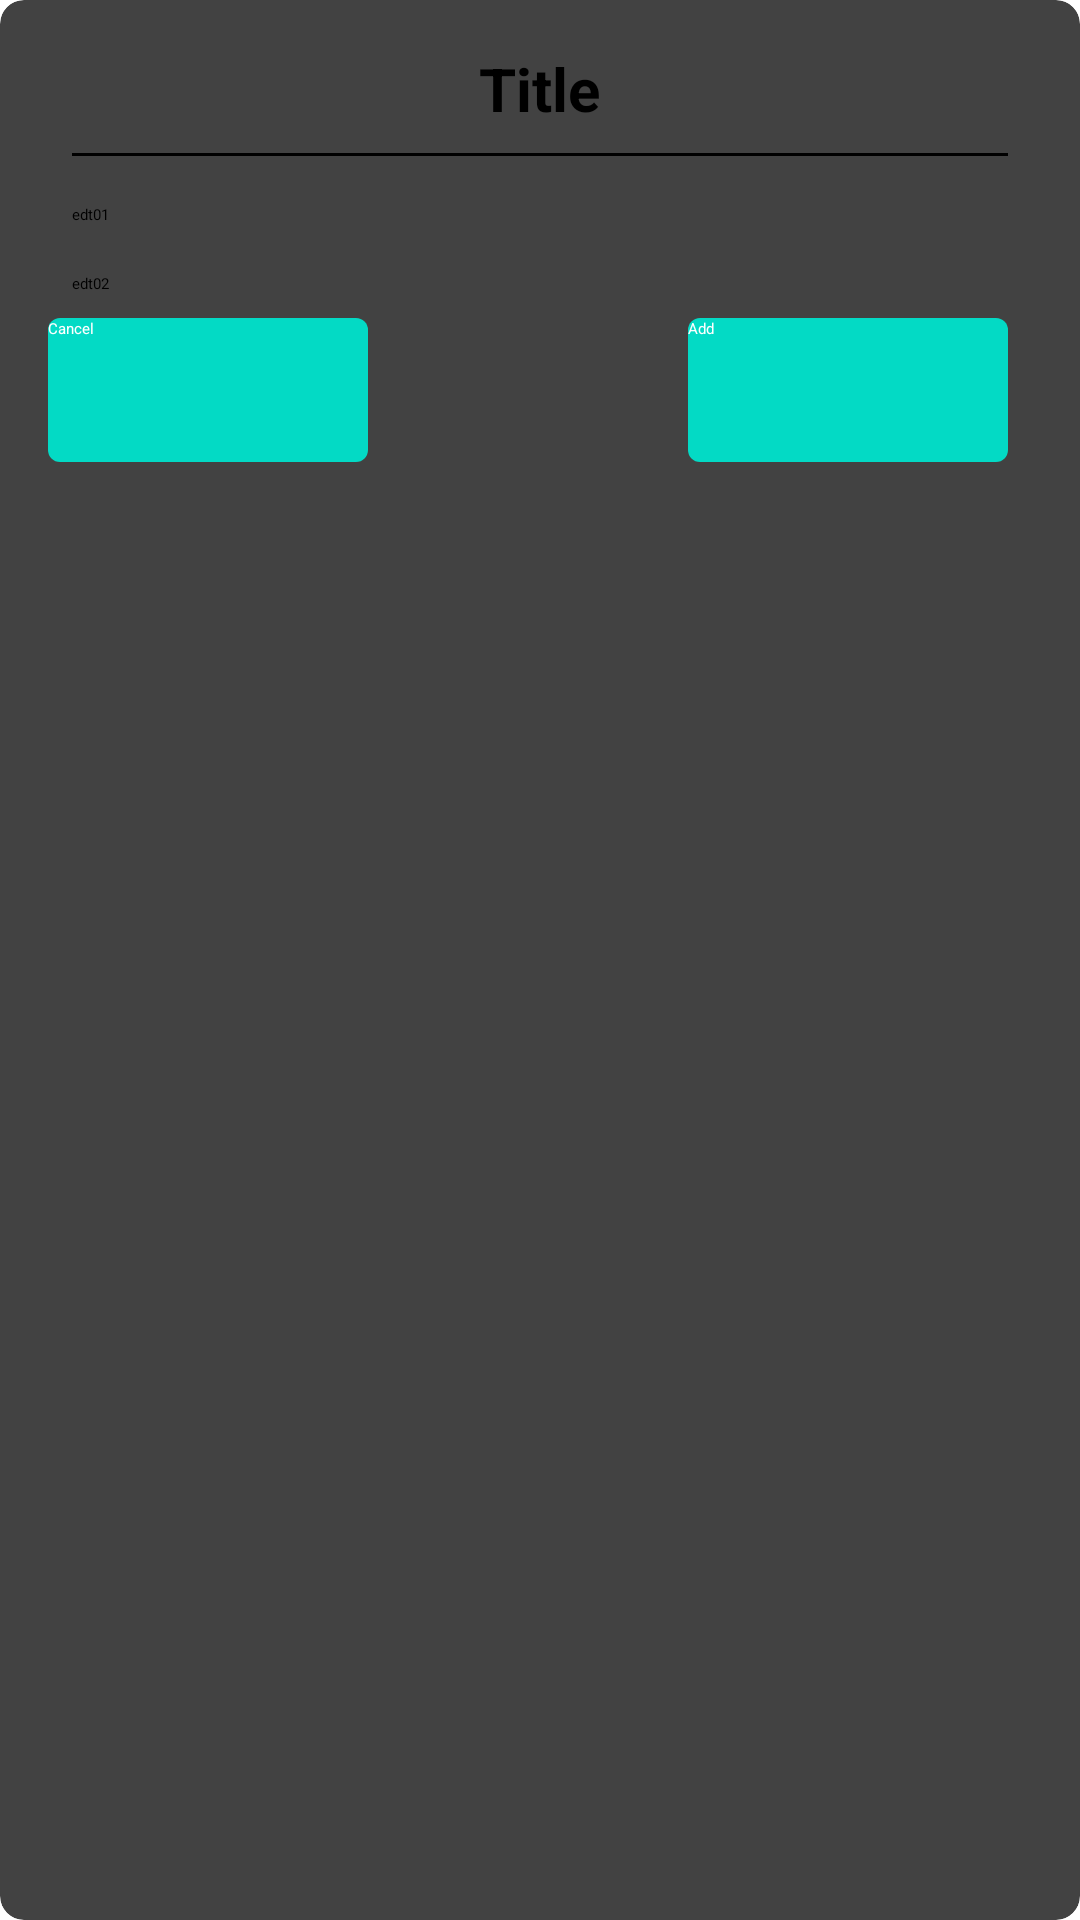

Here is an Android app screen rendered from its layout file. Give the layout XML and the strings, colors and styles it references.
<!-- AndroidManifest.xml: application theme Theme.SchoolAttendanceApp -->
<!-- res/layout/dailog.xml -->
<?xml version="1.0" encoding="utf-8"?>
<androidx.cardview.widget.CardView xmlns:android="http://schemas.android.com/apk/res/android"
    android:layout_width="match_parent"
    android:layout_height="wrap_content"
    xmlns:app="http://schemas.android.com/apk/res-auto"
    app:cardCornerRadius="8dp">

    <LinearLayout
        android:layout_width="match_parent"
        android:layout_height="wrap_content"
        android:orientation="vertical"
        android:padding="16dp">

        <TextView
            android:id="@+id/titleDialog"
            android:layout_width="wrap_content"
            android:layout_height="wrap_content"
            android:layout_gravity="center_horizontal"
            android:text="@string/title"
            android:textColor="@color/black"
            android:textSize="20sp"
            android:textStyle="bold" />

        <View
            android:layout_width="match_parent"
            android:layout_height="1dp"
            android:layout_margin="8dp"
            android:background="@color/black" />

        <EditText
            android:id="@+id/edt01"
            android:layout_width="match_parent"
            android:layout_height="wrap_content"
            android:layout_margin="8dp"
            android:hint="@string/edt01"
            android:autofillHints="00"
            android:inputType="text" />

        <EditText
            android:id="@+id/edt02"
            android:layout_width="match_parent"
            android:layout_height="wrap_content"
            android:layout_margin="8dp"
            android:hint="@string/edt02"
            android:autofillHints="A"
            android:inputType="text" />



            <LinearLayout
                android:layout_width="match_parent"
                android:layout_height="wrap_content">

                <androidx.appcompat.widget.AppCompatButton
                    android:id="@+id/cancel_btn"
                    android:layout_width="0dp"
                    android:layout_height="wrap_content"
                    android:background="@drawable/rounded_button_colored"
                    android:text="@string/cancel"
                    android:textColor="@color/white"
                    android:layout_weight="0.33"/>

                <TextView
                    android:layout_width="0dp"
                    android:layout_height="wrap_content"
                    android:layout_weight="0.33"/>

                <androidx.appcompat.widget.AppCompatButton
                    android:id="@+id/add_btn"
                    android:layout_width="0dp"
                    android:layout_height="wrap_content"
                    android:layout_marginEnd="8dp"
                    android:background="@drawable/rounded_button_colored"
                    android:text="@string/add"
                    android:textColor="@color/white"
                    android:layout_weight="0.33"/>
            </LinearLayout>

    </LinearLayout>

</androidx.cardview.widget.CardView>
<!-- resources referenced by this layout -->
<resources>
  <color name="black">#FF000000</color>
  <color name="white">#FFFFFFFF</color>
  <!-- drawable rounded_button_colored (drawable) -->
  <?xml version="1.0" encoding="utf-8"?>
  <shape xmlns:android="http://schemas.android.com/apk/res/android"
      android:shape="rectangle">
  
      <solid
          android:color="@color/colorAccent"/>
      <size
          android:width="72dp"
          android:height="48dp"/>
      <corners android:radius="4dp"/>
  
  </shape>
  <string name="add">Add</string>
  <string name="cancel">Cancel</string>
  <string name="edt01">edt01</string>
  <string name="edt02">edt02</string>
  <string name="title">Title</string>
  <style name="Theme.SchoolAttendanceApp" parent="Theme.MaterialComponents.DayNight.NoActionBar">
          
          <item name="colorPrimary">#027CFF</item>
          <item name="colorPrimaryVariant">#005CE6</item>
          <item name="colorOnPrimary">#035FFF</item>
          
          <item name="colorSecondary">#027CFF</item>
          <item name="colorSecondaryVariant">#005CE6</item>
          <item name="colorOnSecondary">#035FFF</item>
          
          <item name="android:statusBarColor" tools:targetApi="l">?attr/colorPrimaryVariant</item>
          
      </style>
  <color name="colorAccent">#FF03DAC5</color>
</resources>
